Run: headless pygame with SDL's dummy video driver; simulated clock (each Clock.tick advances the game by its frame time, no real sleeping); random seed 0; keys injected as events and as key.get_pressed() state; no mouse input.
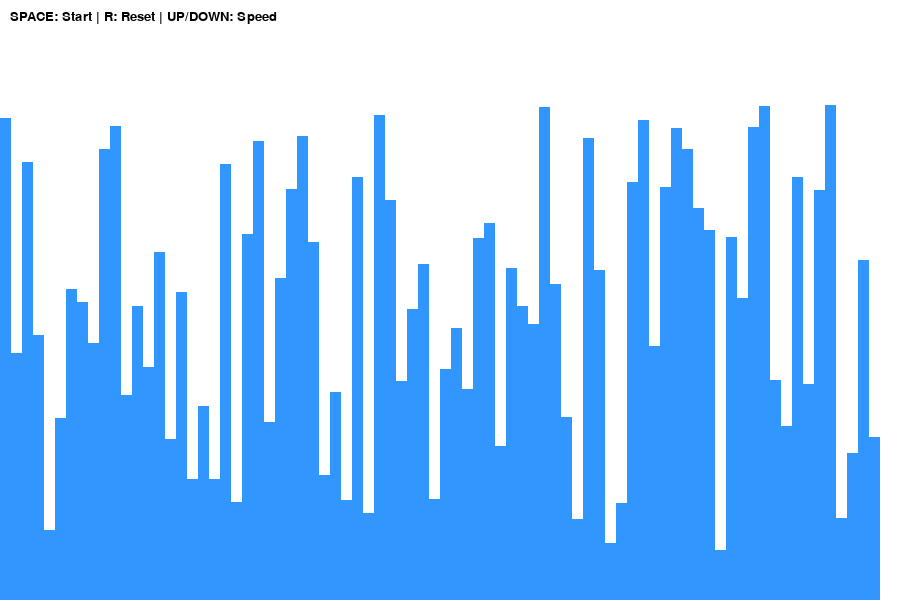
Frame 1 of 4 · flips 1–60 · no input
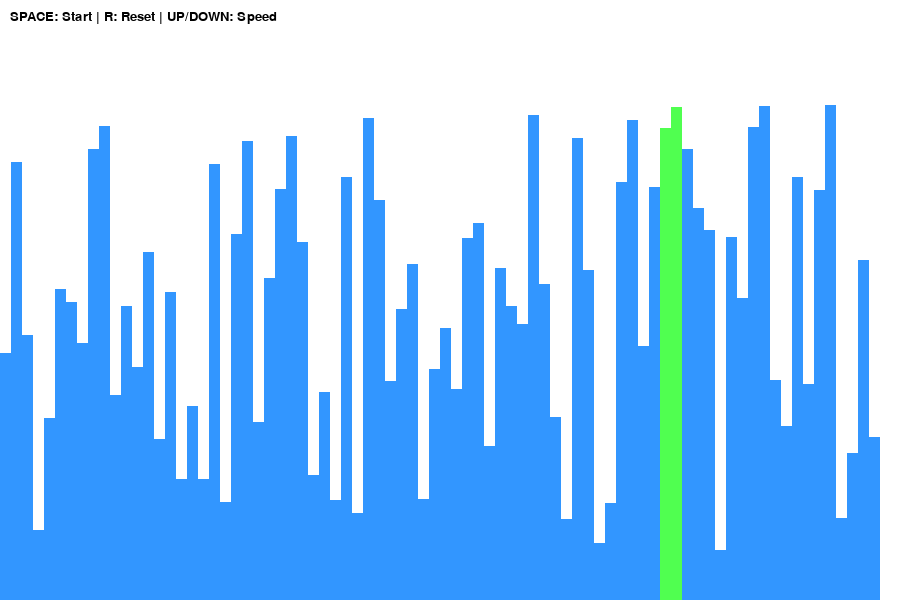
Frame 2 of 4 · flips 61–180 · tapped SPACE, RETURN · held RIGHT (→), D
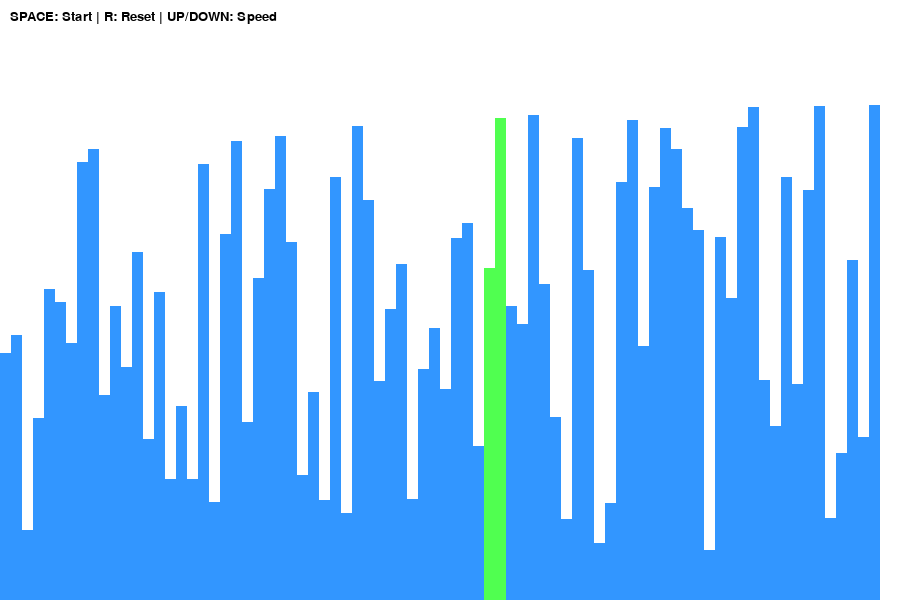
Frame 3 of 4 · flips 181–300 · held DOWN (↓), S
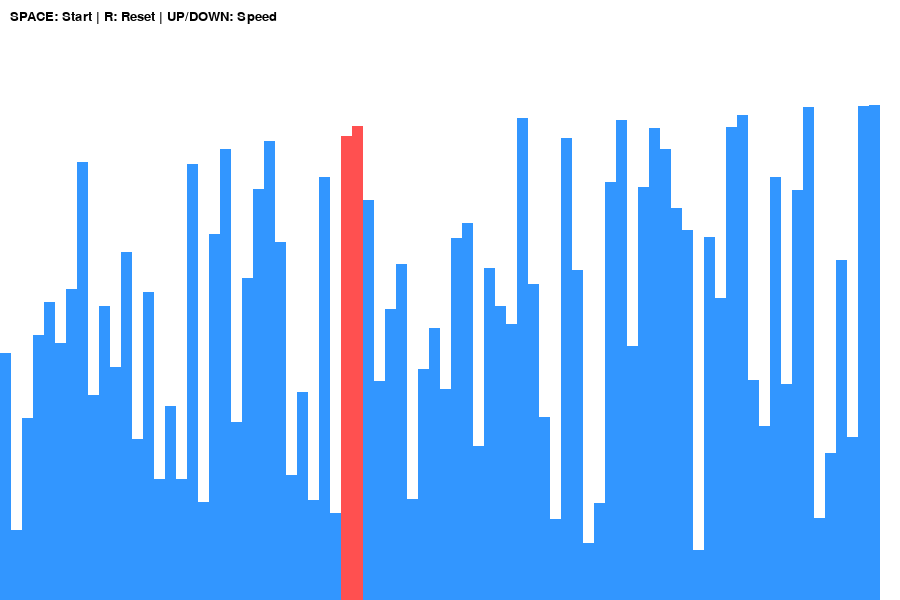
Frame 4 of 4 · flips 301–420 · held LEFT (←), A, UP (↑), W

The pygame program that drew these frames:

import pygame
import random
import sys

pygame.init()

# Window settings
WIDTH = 900
HEIGHT = 600
WIN = pygame.display.set_mode((WIDTH, HEIGHT))
pygame.display.set_caption("GG")

# Colors
WHITE = (255, 255, 255)
BLUE = (50, 150, 255)
RED = (255, 80, 80)
GREEN = (80, 255, 80)
BLACK = (0, 0, 0)

FONT = pygame.font.SysFont("arial", 20)

# Generate random array
def generate_array(size):
    return [random.randint(50, 500) for i in range(size)]

# Draw bars
def draw_array(arr, color_positions={}, speed=60):
    WIN.fill(WHITE)
    bar_width = WIDTH // len(arr)

    for i, val in enumerate(arr):
        x = i * bar_width
        y = HEIGHT - val
        color = color_positions.get(i, BLUE)
        pygame.draw.rect(WIN, color, (x, y, bar_width, val))

    # Display instructions
    text = FONT.render("SPACE: Start | R: Reset | UP/DOWN: Speed", True, BLACK)
    WIN.blit(text, (10, 10))

    pygame.display.update()

# Bubble sort gen ka part
def bubble_sort(arr):
    n = len(arr)
    for i in range(n):
        for j in range(n - i - 1):

            #Show comparison
            yield arr, {j: RED, j + 1: RED}

            if arr[j] > arr[j + 1]:
                arr[j], arr[j + 1] = arr[j + 1], arr[j]

                #Show swap
                yield arr, {j: GREEN, j + 1: GREEN}

    yield arr, {}

# Main loop
def main():
    clock = pygame.time.Clock()
    size = 80
    arr = generate_array(size)

    sorting = False
    generator = None
    speed = 60

    running = True
    while running:
        clock.tick(speed)

        if sorting:
            try:
                arr, color_positions = next(generator)
                draw_array(arr, color_positions)
            except StopIteration:
                sorting = False
        else:
            draw_array(arr)
# hardware ke controll wale.
        for event in pygame.event.get():
            #agar window close kar diya to quite kar do
            if event.type == pygame.QUIT:
                running = False

            if event.type == pygame.KEYDOWN:
                if event.key == pygame.K_SPACE and not sorting:
                    sorting = True
                    generator = bubble_sort(arr)

                if event.key == pygame.K_r:
                    arr = generate_array(size)
                    sorting = False

                if event.key == pygame.K_UP:
                    speed += 10

                if event.key == pygame.K_DOWN:
                    speed = max(10, speed - 10)

    pygame.quit()
    sys.exit()

if __name__ == "__main__":
    main()
